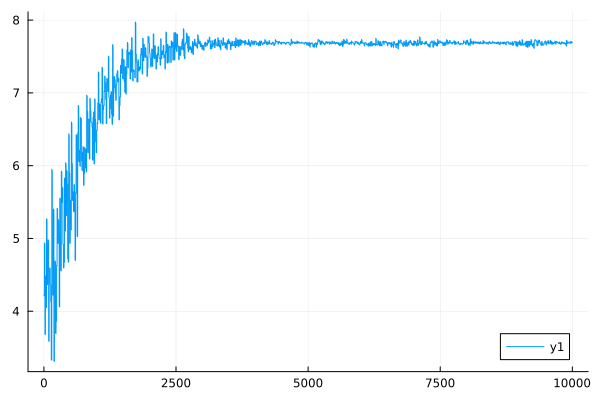

Data behind this chart, as committed beside it:
0	4.2203749019395165
1	4.219
2	4.218
3	4.217
4	4.216
5	4.215
6	4.214
7	4.213
8	4.212
9	4.211
10	4.938
11	4.936
12	4.935
13	4.933
14	4.931
15	4.93
16	4.928
17	4.927
18	4.925
19	4.924
20	3.685
21	3.685
22	3.684
23	3.684
24	3.684
25	3.683
26	3.683
27	3.682
28	3.682
29	3.681
30	4.483
31	4.482
32	4.481
33	4.48
34	4.479
35	4.478
36	4.477
37	4.476
38	4.475
39	4.474
40	4.057
41	4.056
42	4.055
43	4.054
44	4.053
45	4.052
46	4.052
47	4.051
48	4.05
49	4.049
50	5.27
51	5.268
52	5.267
53	5.265
54	5.263
55	5.261
56	5.259
57	5.257
58	5.255
59	5.254
60	4.373
... 9,940 more rows
